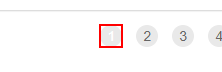
Task: Robotic Enterprise Framework
Workflow: GetTransactionData

Step 1: find the link '{0}' in window 'ACME System 1 - *' (chrome.exe)

Step 2 [then]: click on the link '{0}' in window 'ACME System 1 - Work Items' (chrome.exe) (same screen as step 1)
